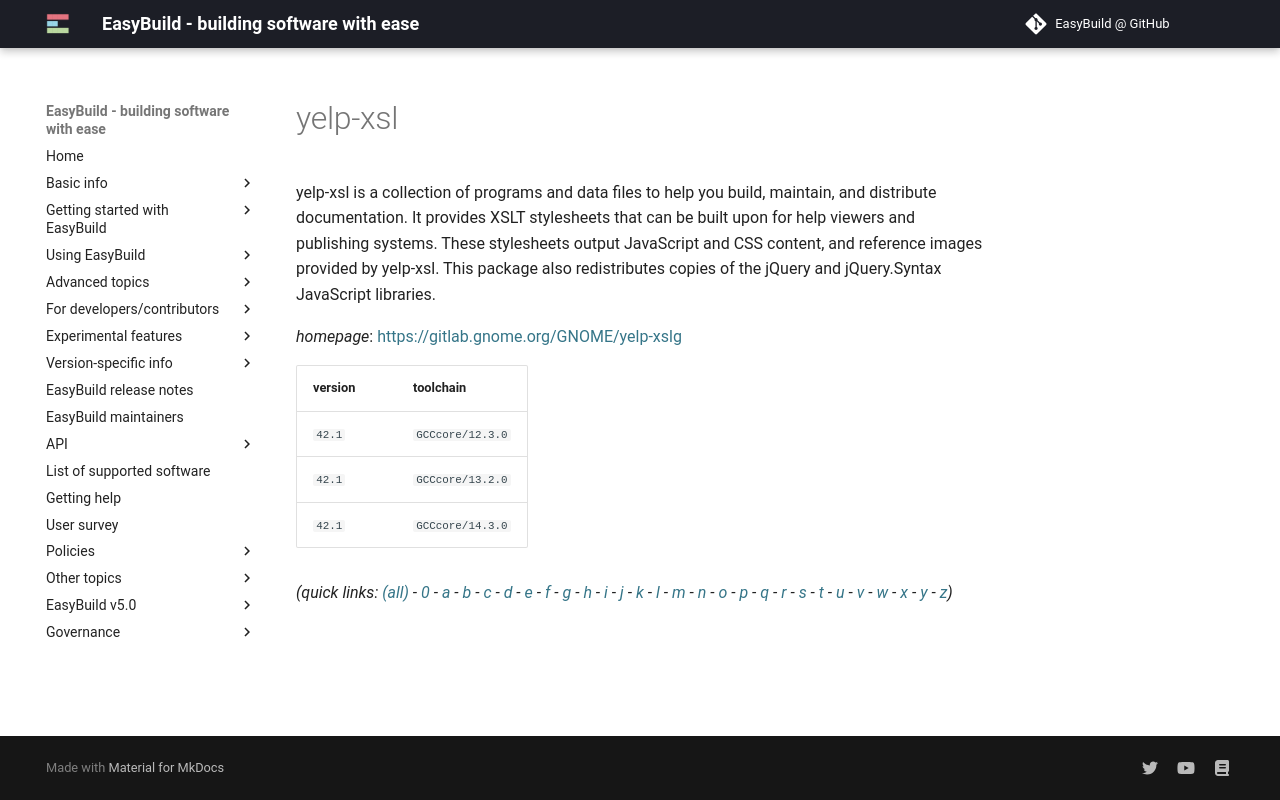

repository: easybuilders/easybuild-docs · page: version-specific/supported-software/y/yelp-xsl/index.html · generator: mkdocs

---
search:
  boost: 0.5
---
# yelp-xsl

yelp-xsl is a collection of programs and data files to help you build, maintain,  and distribute documentation. It provides XSLT stylesheets that can be built upon for help  viewers and publishing systems. These stylesheets output JavaScript and CSS content,  and reference images provided by yelp-xsl. This package also redistributes copies  of the jQuery and jQuery.Syntax JavaScript libraries.

*homepage*: <https://gitlab.gnome.org/GNOME/yelp-xslg>

version | toolchain
--------|----------
``42.1`` | ``GCCcore/12.3.0``
``42.1`` | ``GCCcore/13.2.0``
``42.1`` | ``GCCcore/14.3.0``


*(quick links: [(all)](../index.md) - [0](../0/index.md) - [a](../a/index.md) - [b](../b/index.md) - [c](../c/index.md) - [d](../d/index.md) - [e](../e/index.md) - [f](../f/index.md) - [g](../g/index.md) - [h](../h/index.md) - [i](../i/index.md) - [j](../j/index.md) - [k](../k/index.md) - [l](../l/index.md) - [m](../m/index.md) - [n](../n/index.md) - [o](../o/index.md) - [p](../p/index.md) - [q](../q/index.md) - [r](../r/index.md) - [s](../s/index.md) - [t](../t/index.md) - [u](../u/index.md) - [v](../v/index.md) - [w](../w/index.md) - [x](../x/index.md) - [y](../y/index.md) - [z](../z/index.md))*
